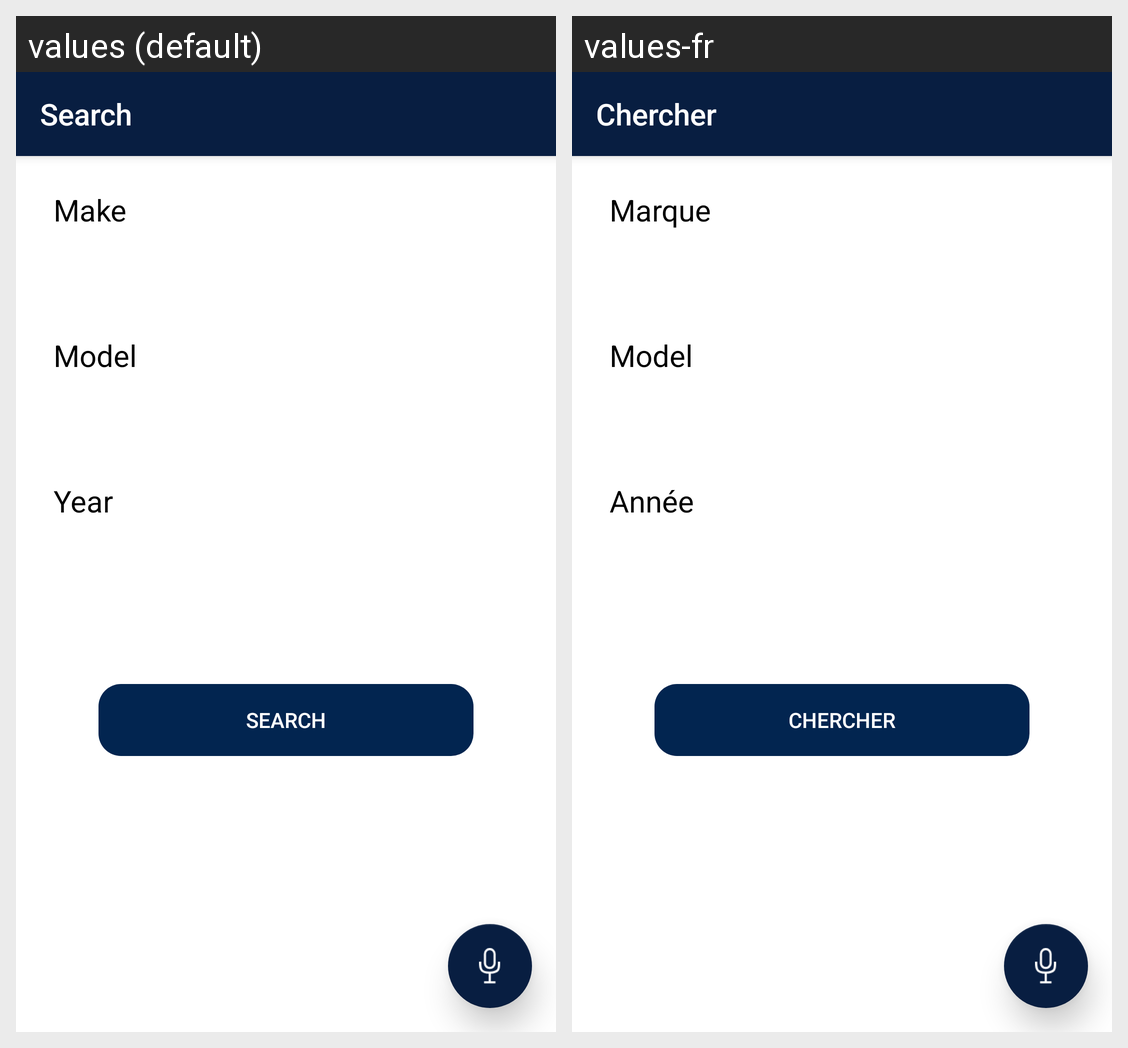

Translations of the strings shown on this Android screen, per locale in the grid:
Android screen res/layout/search.xml rendered under 2 locales, left to right: values (default), values-fr. Device: Nexus 5 (rendered at 1080×1920; each locale shown at half size, 540×960, under a caption strip naming it); theme Theme.AppCompat.Light.ActionBar.
Strings drawn on this screen, with the default value and each locale's value (text and hints the layout hard-codes, and strings that could not be matched under every locale, appear in the picture but are not listed):

Search
  values: Search
  values-fr: Chercher

Make
  values: Make
  values-fr: Marque

Model
  values: Model
  values-fr: Model  [not translated; the default value is used]

Year
  values: Year
  values-fr: Année
